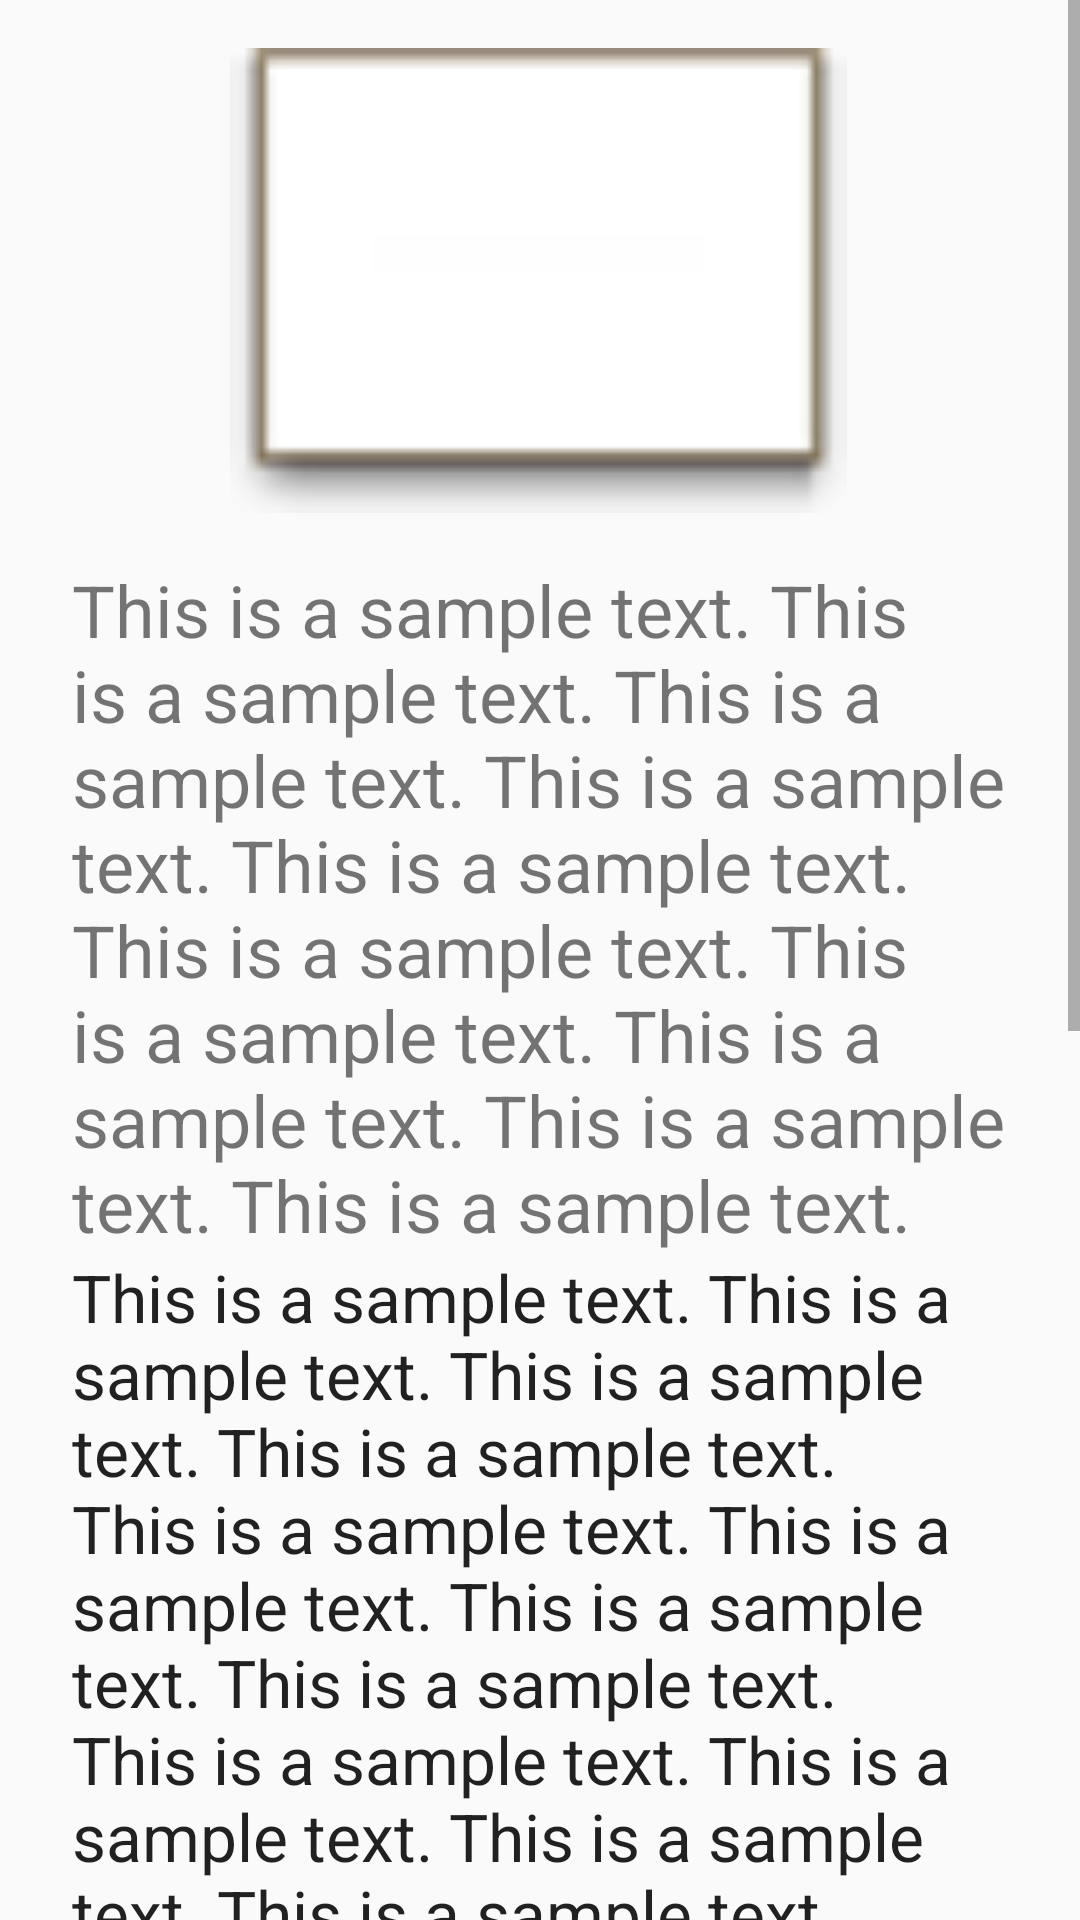

This screen was rendered from an Android layout file. Write that file and the resources it references.
<!-- AndroidManifest.xml: application theme AppTheme -->
<!-- res/layout/activity_przepis_view.xml -->
<?xml version="1.0" encoding="utf-8"?>
<ScrollView xmlns:android="http://schemas.android.com/apk/res/android"
    xmlns:app="http://schemas.android.com/apk/res-auto"
    xmlns:tools="http://schemas.android.com/tools"
    style="@android:style/Widget.DeviceDefault.Light.ScrollView"
    android:layout_width="match_parent"
    android:layout_height="match_parent"
    android:fillViewport="true"
    tools:context="com.ick.ick_asystent.PrzepisView">

    <android.support.constraint.ConstraintLayout
        android:layout_width="match_parent"
        android:layout_height="wrap_content">

        <ImageView
            android:id="@+id/przepImg"
            android:layout_width="0dp"
            android:layout_height="155dp"
            android:layout_marginBottom="8dp"
            android:layout_marginEnd="24dp"
            android:layout_marginStart="24dp"
            android:layout_marginTop="16dp"
            app:layout_constraintBottom_toTopOf="@id/skladText"
            app:layout_constraintEnd_toEndOf="parent"
            app:layout_constraintStart_toStartOf="parent"
            app:layout_constraintTop_toTopOf="parent"
            app:srcCompat="@android:drawable/editbox_dropdown_light_frame" />

        <TextView
            android:id="@+id/skladText"
            android:layout_width="0dp"
            android:layout_height="wrap_content"
            android:layout_marginEnd="24dp"
            android:layout_marginStart="24dp"
            android:layout_marginTop="8dp"
            android:text="This is a sample text. This is a sample text. This is a sample text. This is a sample text. This is a sample text. This is a sample text. This is a sample text. This is a sample text. This is a sample text. This is a sample text. "
            android:textSize="24sp"
            app:layout_constraintBottom_toTopOf="@+id/przepText"
            app:layout_constraintEnd_toEndOf="parent"
            app:layout_constraintHorizontal_bias="0.0"
            app:layout_constraintStart_toStartOf="parent"
            app:layout_constraintTop_toBottomOf="@+id/przepImg"
            app:layout_constraintVertical_bias="1.0" />

        <TextView
            android:id="@+id/przepText"
            android:layout_width="0dp"
            android:layout_height="wrap_content"
            android:layout_marginEnd="24dp"
            android:layout_marginStart="24dp"
            android:text="This is a sample text. This is a sample text. This is a sample text. This is a sample text. This is a sample text. This is a sample text. This is a sample text. This is a sample text. This is a sample text. This is a sample text. This is a sample text. This is a sample text. This is a sample text. This is a sample text. This is a sample text. This is a sample text. This is a sample text. This is a sample text. This is a sample text. This is a sample text. This is a sample text. This is a sample text. This is a sample text. This is a sample text. This is a sample text. This is a sample text. This is a sample text. This is a sample text. This is a sample text. This is a sample text. This is a sample text. This is a sample text. This is a sample text. This is a sample text. This is a sample text. This is a sample text. This is a sample text. This is a sample text. This is a sample text. This is a sample text. "
            android:textAppearance="@android:style/TextAppearance.DeviceDefault.Large"
            app:layout_constraintEnd_toEndOf="parent"
            app:layout_constraintStart_toStartOf="parent"
            app:layout_constraintTop_toBottomOf="@+id/skladText" />


    </android.support.constraint.ConstraintLayout>
</ScrollView>
<!-- resources referenced by this layout -->
<resources>
  <style name="AppTheme" parent="Theme.AppCompat.Light.DarkActionBar">
          
          <item name="colorPrimary">@color/colorPrimary</item>
          <item name="colorPrimaryDark">@color/colorPrimaryDark</item>
          <item name="colorAccent">@color/colorAccent</item>
      </style>
  <color name="colorPrimary">#0d47a1</color>
  <color name="colorPrimaryDark">#002171</color>
  <color name="colorAccent">#bf360c</color>
</resources>
